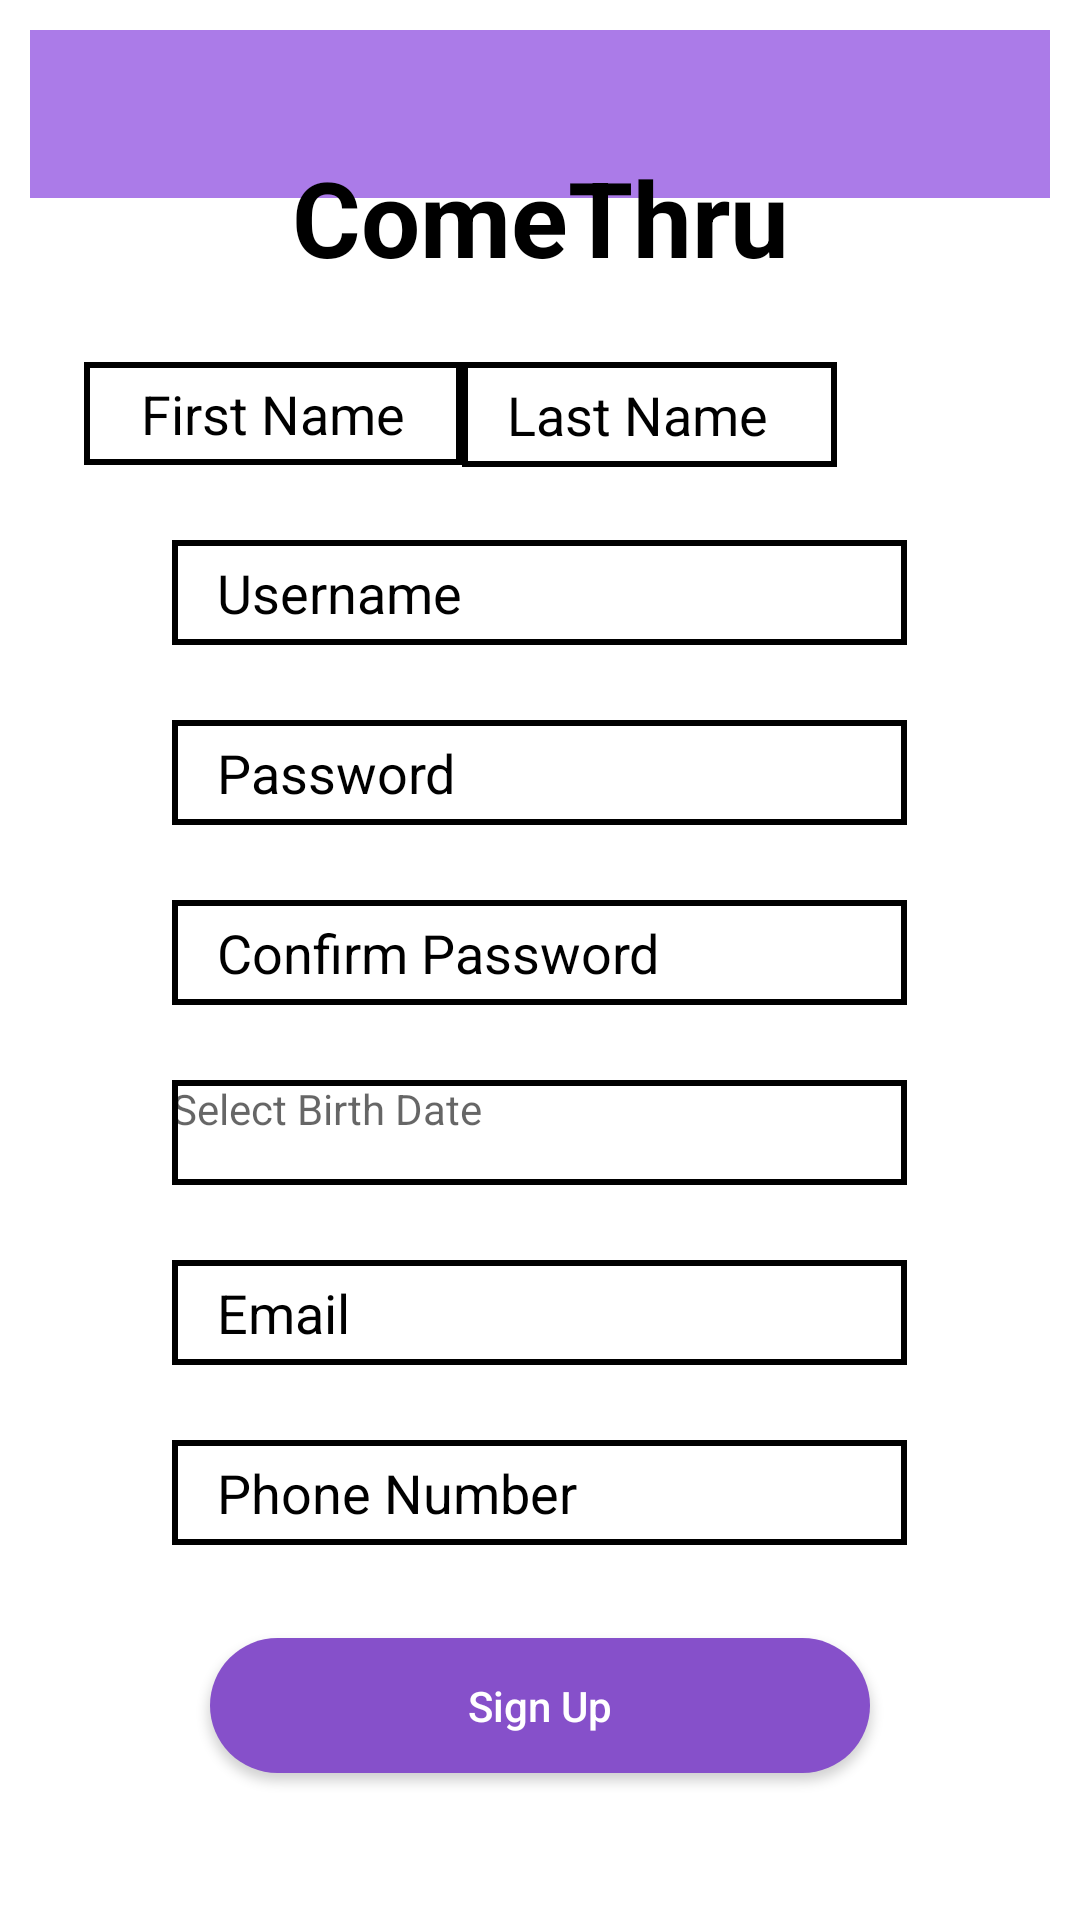

Write the Android layout XML for this screen, with the resource values it uses.
<!-- AndroidManifest.xml: application theme AppTheme -->
<!-- res/layout/user_sign_up.xml -->
<?xml version="1.0" encoding="utf-8"?>
<RelativeLayout xmlns:android="http://schemas.android.com/apk/res/android"

    xmlns:tools="http://schemas.android.com/tools"
    android:layout_width="match_parent"
    android:layout_height="match_parent"
    android:background="@color/white"
    android:gravity="center"
    android:padding="10dp"
    tools:context=".UserSignUp">

    <include
        layout="@layout/toolbar">

    </include>


    <RelativeLayout
        android:layout_width="wrap_content"
        android:layout_height="match_parent"
        android:gravity="center"
        android:orientation="vertical">


        <TextView
            android:id="@+id/GreetingSignUp"
            android:layout_width="fill_parent"
            android:layout_height="wrap_content"
            android:gravity="center"
            android:text="ComeThru"
            android:textColor="@color/black"
            android:textSize="35dp"
            android:textStyle="bold" />

        <EditText
            android:id="@+id/firstName"
            android:layout_width="126dp"
            android:layout_height="wrap_content"
            android:layout_below="@id/GreetingSignUp"
            android:layout_marginTop="25dp"
            android:layout_toLeftOf="@+id/lastName"
            android:layout_toStartOf="@+id/lastName"
            android:background="@drawable/textview_border"
            android:elevation="5dp"
            android:gravity="center"
            android:hint="First Name"
            android:inputType="text"
            android:padding="5dp"
            android:paddingLeft="10dp"
            android:textColorHint="@color/black" />

        <EditText
            android:id="@+id/lastName"
            android:layout_width="125dp"
            android:layout_height="35dp"
            android:layout_below="@+id/GreetingSignUp"
            android:layout_alignParentRight="true"
            android:layout_marginTop="25dp"
            android:layout_marginRight="71dp"
            android:background="@drawable/textview_border"
            android:elevation="5dp"
            android:hint="Last Name"
            android:inputType="text"
            android:paddingLeft="15dp"
            android:textColorHint="@color/black" />

        <EditText
            android:id="@+id/username_"
            android:layout_width="245dp"
            android:layout_height="35dp"
            android:layout_marginTop="25dp"
            android:layout_centerInParent="true"
            android:background="@drawable/textview_border"
            android:elevation="5dp"
            android:hint="Username"
            android:inputType="text"
            android:paddingLeft="15dp"
            android:textColorHint="@color/black"
            android:layout_below="@id/firstName"/>

        <EditText
            android:id="@+id/password_"
            android:layout_width="245dp"
            android:layout_height="35dp"
            android:layout_marginTop="25dp"
            android:layout_centerInParent="true"
            android:background="@drawable/textview_border"
            android:elevation="5dp"
            android:hint="Password"
            android:inputType="text"
            android:paddingLeft="15dp"
            android:textColorHint="@color/black"
            android:layout_below="@id/username_"/>

        <EditText
            android:id="@+id/confirmPassword"
            android:layout_width="245dp"
            android:layout_height="35dp"
            android:layout_marginTop="25dp"
            android:layout_centerInParent="true"
            android:background="@drawable/textview_border"
            android:elevation="5dp"
            android:hint="Confirm Password"
            android:inputType="text"
            android:paddingLeft="15dp"
            android:textColorHint="@color/black"
            android:layout_below="@id/password_"/>

        <TextView
            android:id="@+id/birthdatepicker"
            android:layout_width="245dp"
            android:layout_height="35dp"
            android:layout_marginTop="25dp"
            android:layout_centerInParent="true"
            android:elevation="5dp"
            android:hint="Select Birth Date"
            android:background="@drawable/textview_border"
            android:textColor="@color/black"
            android:layout_below="@+id/confirmPassword"/>

        <EditText
            android:id="@+id/email_"
            android:layout_width="245dp"
            android:layout_height="35dp"
            android:layout_marginTop="25dp"
            android:layout_centerInParent="true"
            android:background="@drawable/textview_border"
            android:elevation="5dp"
            android:hint="Email"
            android:inputType="textEmailAddress"
            android:paddingLeft="15dp"
            android:textColorHint="@color/black"
            android:layout_below="@id/birthdatepicker"/>

        <EditText
            android:id="@+id/phonenumber"
            android:layout_width="245dp"
            android:layout_height="35dp"
            android:layout_marginTop="25dp"
            android:layout_centerInParent="true"
            android:background="@drawable/textview_border"
            android:elevation="5dp"
            android:hint="Phone Number"
            android:inputType="phone|number"
            android:paddingLeft="15dp"
            android:textColorHint="@color/black"
            android:layout_below="@id/email_"/>

        <Button
            android:id="@+id/signUpButton"
            android:layout_width="220dp"
            android:layout_height="45dp"
            android:layout_below="@id/phonenumber"
            android:layout_centerInParent="true"
            android:layout_marginTop="31dp"
            android:layout_marginEnd="25dp"
            android:layout_marginRight="25dp"
            android:background="@drawable/sign_up_btn"
            android:elevation="5dp"
            android:text="Sign Up"
            android:textAllCaps="false"
            android:textColor="@color/white" />


    </RelativeLayout>


</RelativeLayout>


<!-- res/layout/toolbar.xml (included above) -->
<?xml version="1.0" encoding="utf-8"?>
<androidx.appcompat.widget.Toolbar
    xmlns:android="http://schemas.android.com/apk/res/android"

    android:layout_width="match_parent"
    android:layout_height="?attr/actionBarSize"
    android:background="@color/lightPurple"
    android:id="@+id/toolBar"

    >

</androidx.appcompat.widget.Toolbar>

    
    
<!-- resources referenced by this layout -->
<resources>
  <color name="black">#000000</color>
  <color name="lightPurple">#AB7BE8</color>
  <color name="white">#FFFFFF</color>
  <!-- drawable sign_up_btn (drawable) -->
  <?xml version="1.0" encoding="utf-8"?>
  <shape xmlns:android="http://schemas.android.com/apk/res/android">
  
      <solid android:color="@color/mediumPurple"/>
      <corners android:radius="100dp"/>
  
  </shape>
  <!-- drawable textview_border (drawable) -->
  <?xml version="1.0" encoding="utf-8"?>
  <shape xmlns:android="http://schemas.android.com/apk/res/android"
  
      android:shape="rectangle">
  
      <stroke
          android:color="@color/black"
          android:width="2dp">
      </stroke>
  
  </shape>
  <style name="AppTheme" parent="Theme.AppCompat.Light.DarkActionBar">
          
          <item name="colorPrimary">@color/colorPrimary</item>
          <item name="colorPrimaryDark">@color/colorPrimaryDark</item>
          <item name="colorAccent">@color/colorAccent</item>
      </style>
  <color name="mediumPurple">#8650CA</color>
  <color name="colorPrimary">#6200EE</color>
  <color name="colorPrimaryDark">#3700B3</color>
  <color name="colorAccent">#03DAC5</color>
</resources>
